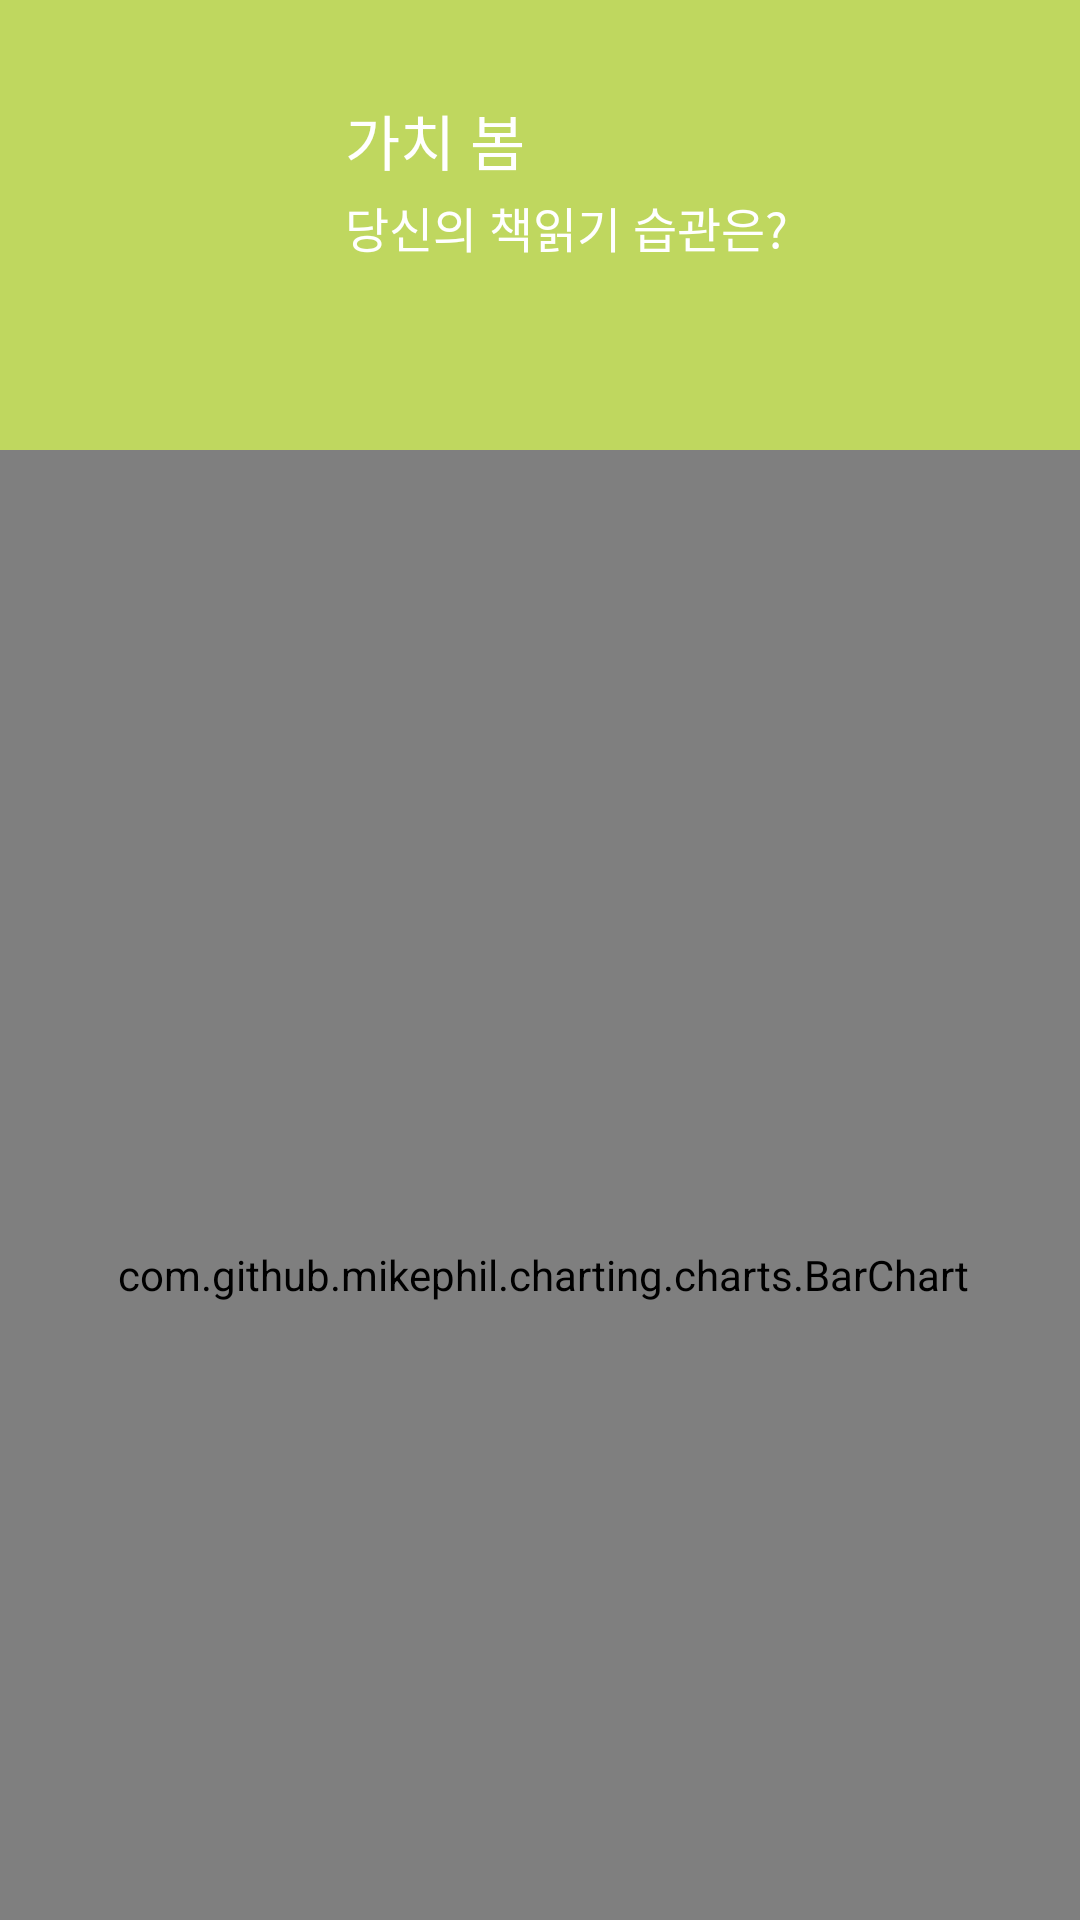

Layout XML and referenced resources for this Android screen:
<!-- AndroidManifest.xml: application theme AppTheme -->
<!-- res/layout/activity_our_habit_chart.xml -->
<?xml version="1.0" encoding="utf-8"?>
<androidx.constraintlayout.widget.ConstraintLayout
    xmlns:android="http://schemas.android.com/apk/res/android"
    xmlns:app="http://schemas.android.com/apk/res-auto"
    xmlns:tools="http://schemas.android.com/tools"
    android:layout_width="match_parent"
    android:layout_height="match_parent"
    android:background="#FAFAFA">

    <View
        android:id="@+id/bg_top_header"
        android:layout_width="match_parent"
        android:layout_height="230dp"
        android:background="@drawable/ic_bg_topheader"
        app:layout_constraintStart_toStartOf="parent"
        app:layout_constraintTop_toTopOf="parent" />

    <ImageView
        android:id="@+id/user_photo"
        android:layout_width="71dp"
        android:layout_height="71dp"
        android:layout_marginStart="26dp"
        android:layout_marginTop="24dp"
        android:src="@drawable/grass"
        app:layout_constraintStart_toStartOf="parent"
        app:layout_constraintTop_toTopOf="parent" />

    <TextView
        android:textSize="20sp"
        android:text="가치 봄"
        android:id="@+id/user_name"
        android:textColor="#ffffff"
        android:fontFamily="@font/mo_re"
        android:layout_marginTop="32dp"
        android:layout_marginStart="18dp"
        android:layout_width="wrap_content"
        android:layout_height="wrap_content"
        app:layout_constraintStart_toEndOf="@id/user_photo"
        app:layout_constraintTop_toTopOf="parent"/>

    <TextView
        android:textSize="16sp"
        android:text="당신의 책읽기 습관은?"
        android:id="@+id/user_id"
        android:fontFamily="@font/mo_re"
        android:textColor="#ffffff"
        android:layout_marginTop="32dp"
        android:layout_marginStart="18dp"
        android:layout_width="wrap_content"
        android:layout_height="wrap_content"
        app:layout_constraintStart_toEndOf="@id/user_photo"
        app:layout_constraintTop_toTopOf="@id/user_name"/>


    <FrameLayout
        android:id="@+id/chart2"
        android:layout_width="450dp"
        android:layout_height="550dp"
        android:layout_marginTop="150dp"
        android:background="@drawable/rounded_background"
        app:layout_constraintEnd_toEndOf="parent"
        app:layout_constraintHorizontal_bias="0.495"
        app:layout_constraintStart_toStartOf="parent"
        app:layout_constraintTop_toTopOf="@+id/bg_top_header"
        app:layout_constraintVertical_bias="0.0"
        >

        <com.github.mikephil.charting.charts.BarChart
            android:id="@+id/ourHabit"
            android:layout_width="match_parent"
            android:layout_height="match_parent"
            tools:layout_editor_absoluteX="0dp"
            tools:layout_editor_absoluteY="0dp"></com.github.mikephil.charting.charts.BarChart>

    </FrameLayout>
</androidx.constraintlayout.widget.ConstraintLayout>
<!-- resources referenced by this layout -->
<resources>
  <!-- drawable ic_bg_topheader (drawable-v24) -->
  <vector xmlns:android="http://schemas.android.com/apk/res/android"
      xmlns:aapt="http://schemas.android.com/aapt"
      android:width="1080dp"
      android:height="592dp"
      android:viewportWidth="1080"
      android:viewportHeight="592">
    <path
        android:pathData="M0,440.31L0,0L1080,0L1080,440.31C952.58,532.86 758.02,592 540,592S127.42,532.86 0,440.31Z">
      <aapt:attr name="android:fillColor">
        <gradient 
            android:startY="14.208"
            android:startX="-280.8"
            android:endY="380.656"
            android:endX="921.24"
            android:type="linear">
          <item android:offset="0" android:color="#bfd75f"/>
          <item android:offset="1" android:color="#bfd75f"/>
        </gradient>
      </aapt:attr>
    </path>
  </vector>
  <!-- drawable rounded_background (drawable) -->
  <?xml version="1.0" encoding="utf-8"?>
  <shape xmlns:android="http://schemas.android.com/apk/res/android">
  
  
      <solid android:color="@color/colorPrimary"/>
      <corners android:bottomRightRadius="30dp"
          android:bottomLeftRadius="30dp"
          android:topLeftRadius="30dp"
          android:topRightRadius="30dp"
  
          />
  
  
  </shape>
  <style name="AppTheme" parent="Theme.AppCompat.Light.NoActionBar">
          
          <item name="colorPrimary">@color/colorHighlight</item>
          <item name="colorPrimaryDark">@color/colorPrimaryDark</item>
          <item name="colorAccent">@color/colorBackGround</item>
  
      </style>
  <color name="colorPrimary">#ffffff</color>
  <color name="colorHighlight">#52B156</color>
  <color name="colorPrimaryDark">#6A6668</color>
  <color name="colorBackGround">#FFFFFF</color>
</resources>
